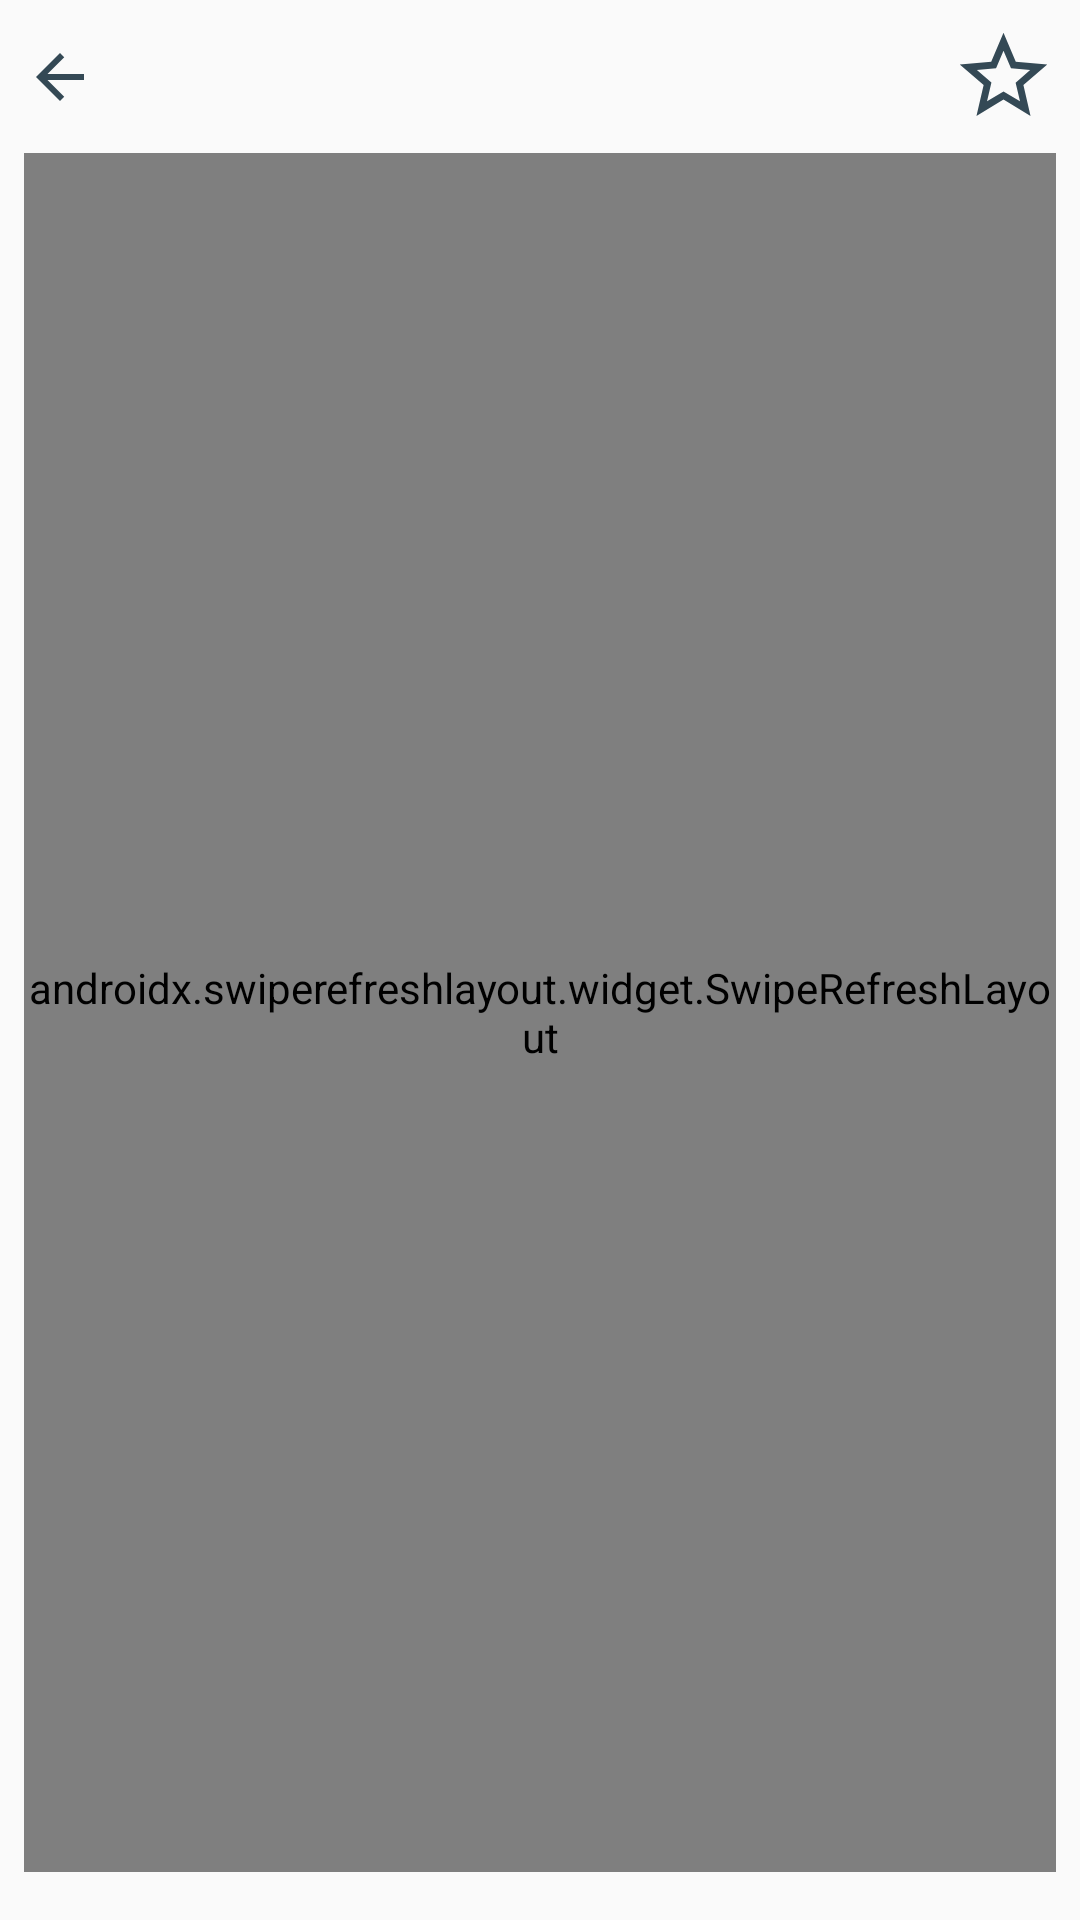

Layout XML and referenced resources for this Android screen:
<!-- AndroidManifest.xml: application theme Theme.MarsPatrol -->
<!-- res/layout/fragment_details.xml -->
<?xml version="1.0" encoding="utf-8"?>
<androidx.constraintlayout.widget.ConstraintLayout xmlns:android="http://schemas.android.com/apk/res/android"
    android:layout_width="match_parent"
    android:layout_height="match_parent"
    xmlns:app="http://schemas.android.com/apk/res-auto"
    xmlns:tools="http://schemas.android.com/tools">

    <androidx.constraintlayout.widget.Guideline
        android:id="@+id/guideline_top"
        android:layout_width="wrap_content"
        android:layout_height="wrap_content"
        android:orientation="horizontal"
        app:layout_constraintGuide_begin="8dp"/>

    <androidx.constraintlayout.widget.Guideline
        android:id="@+id/guideline_start"
        android:layout_width="wrap_content"
        android:layout_height="wrap_content"
        android:orientation="vertical"
        app:layout_constraintGuide_begin="8dp"/>

    <androidx.constraintlayout.widget.Guideline
        android:id="@+id/guideline_end"
        android:layout_width="wrap_content"
        android:layout_height="wrap_content"
        android:orientation="vertical"
        app:layout_constraintGuide_end="8dp"/>

    <androidx.constraintlayout.widget.Guideline
        android:id="@+id/guideline_bottom"
        android:layout_width="wrap_content"
        android:layout_height="wrap_content"
        android:orientation="horizontal"
        app:layout_constraintGuide_end="16dp"/>

    <ImageButton
        android:contentDescription="@string/back_button_content_description"
        android:id="@+id/back_btn"
        android:layout_width="wrap_content"
        android:layout_height="30dp"
        app:layout_constraintTop_toTopOf="@id/guideline_top"
        app:layout_constraintStart_toStartOf="@id/guideline_start"
        app:layout_constraintBottom_toBottomOf="@id/title_barrier"
        android:src="@drawable/ic_arrow_back_24"
        android:background="@drawable/icon_rect"
        />

    <TextView
        android:id="@+id/one_photo_title"
        tools:text="Photo Detail Title"
        android:textColor="@color/black"
        android:textSize="18sp"
        android:maxLines="1"
        android:ellipsize="end"
        android:layout_width="0dp"
        android:layout_height="wrap_content"
        android:gravity="center"
        android:layout_marginStart="8dp"
        app:layout_constraintTop_toTopOf="@id/guideline_top"
        app:layout_constraintStart_toEndOf="@id/back_btn"
        app:layout_constraintEnd_toStartOf="@id/title_star"
        app:layout_constraintBottom_toBottomOf="@id/title_barrier"/>

    <ImageButton
        android:id="@+id/title_star"
        android:layout_width="wrap_content"
        android:layout_height="wrap_content"
        app:layout_constraintTop_toTopOf="@id/guideline_top"
        app:layout_constraintStart_toEndOf="@id/one_photo_title"
        app:layout_constraintEnd_toEndOf="@id/guideline_end"
        app:layout_constraintBottom_toBottomOf="@id/title_barrier"
        android:background="@drawable/icon_rect"
        android:src="@drawable/star_not_select"/>

    <androidx.constraintlayout.widget.Barrier
        android:id="@+id/title_barrier"
        android:layout_width="wrap_content"
        android:layout_height="wrap_content"
        app:constraint_referenced_ids="one_photo_title,title_star,back_btn"
        app:barrierDirection="bottom"/>

    <androidx.swiperefreshlayout.widget.SwipeRefreshLayout
        android:id="@+id/swipeRefresh"
        android:layout_width="0dp"
        android:layout_height="0dp"
        android:layout_marginTop="8dp"
        app:layout_constraintBottom_toBottomOf="@id/guideline_bottom"
        app:layout_constraintEnd_toEndOf="@id/guideline_end"
        app:layout_constraintStart_toStartOf="@id/guideline_start"
        app:layout_constraintTop_toTopOf="@id/title_barrier">

        <ScrollView
            android:layout_width="0dp"
            android:layout_height="0dp"
            android:layout_marginTop="8dp"
            app:layout_constraintTop_toTopOf="parent"
            app:layout_constraintStart_toStartOf="parent"
            app:layout_constraintEnd_toEndOf="parent"
            app:layout_constraintBottom_toBottomOf="parent">

            <androidx.constraintlayout.widget.ConstraintLayout
                android:layout_width="match_parent"
                android:layout_height="wrap_content">

                <ImageView
                    android:id="@+id/main_photo"
                    android:layout_width="0dp"
                    android:layout_height="500dp"
                    android:scaleType="centerCrop"
                    app:layout_constraintEnd_toEndOf="parent"
                    app:layout_constraintHorizontal_bias="0.0"
                    app:layout_constraintStart_toStartOf="parent"
                    app:layout_constraintTop_toTopOf="parent" />

                <TextView
                    android:id="@+id/full_name"
                    tools:text="Front Hazard Avoidance Camera"
                    android:textSize="20sp"
                    android:textColor="@color/black"
                    android:layout_width="wrap_content"
                    android:layout_height="wrap_content"
                    app:layout_constraintTop_toBottomOf="@id/main_photo"
                    app:layout_constraintStart_toStartOf="parent"/>

                <ImageButton
                    android:id="@+id/share"
                    android:layout_width="wrap_content"
                    android:layout_height="wrap_content"
                    app:layout_constraintTop_toBottomOf="@id/full_name"
                    app:layout_constraintEnd_toEndOf="parent"
                    android:src="@drawable/ic_share_24"
                    android:background="@color/white"/>

                <TextView
                    android:id="@+id/one_photo_date"
                    android:layout_width="wrap_content"
                    android:layout_height="wrap_content"
                    tools:text="2020-10-10"
                    android:textSize="18sp"
                    android:textColor="@color/black"
                    app:layout_constraintTop_toBottomOf="@id/full_name"
                    app:layout_constraintStart_toStartOf="parent"/>

                <androidx.constraintlayout.widget.Barrier
                    android:id="@+id/icons_barrier"
                    android:layout_width="wrap_content"
                    android:layout_height="wrap_content"
                    app:constraint_referenced_ids="one_photo_date,share"
                    app:barrierDirection="bottom"/>

                <TextView
                    android:id="@+id/author"
                    android:layout_width="wrap_content"
                    android:layout_height="wrap_content"
                    tools:text="Elon Mask"
                    android:textSize="16sp"
                    android:textColor="@color/black"
                    app:layout_constraintTop_toBottomOf="@id/icons_barrier"
                    app:layout_constraintStart_toStartOf="parent"/>

                <TextView
                    android:id="@+id/description"
                    android:layout_width="wrap_content"
                    android:layout_height="wrap_content"
                    tools:text="description"
                    android:textSize="16sp"
                    android:textColor="@color/black"
                    app:layout_constraintTop_toBottomOf="@id/author"
                    app:layout_constraintStart_toStartOf="parent" />
            </androidx.constraintlayout.widget.ConstraintLayout>
        </ScrollView>
    </androidx.swiperefreshlayout.widget.SwipeRefreshLayout>

</androidx.constraintlayout.widget.ConstraintLayout>
<!-- resources referenced by this layout -->
<resources>
  <color name="black">#FF000000</color>
  <color name="white">#FFFFFFFF</color>
  <!-- drawable ic_arrow_back_24 (drawable) -->
  <vector android:autoMirrored="true" android:height="24dp"
      android:tint="#344955" android:viewportHeight="24"
      android:viewportWidth="24" android:width="24dp" xmlns:android="http://schemas.android.com/apk/res/android">
      <path android:fillColor="@android:color/white" android:pathData="M20,11H7.83l5.59,-5.59L12,4l-8,8 8,8 1.41,-1.41L7.83,13H20v-2z"/>
  </vector>
  <!-- drawable ic_share_24 (drawable) -->
  <vector android:height="24dp" android:tint="#344955"
      android:viewportHeight="24" android:viewportWidth="24"
      android:width="24dp" xmlns:android="http://schemas.android.com/apk/res/android">
      <path android:fillColor="@android:color/white" android:pathData="M18,16.08c-0.76,0 -1.44,0.3 -1.96,0.77L8.91,12.7c0.05,-0.23 0.09,-0.46 0.09,-0.7s-0.04,-0.47 -0.09,-0.7l7.05,-4.11c0.54,0.5 1.25,0.81 2.04,0.81 1.66,0 3,-1.34 3,-3s-1.34,-3 -3,-3 -3,1.34 -3,3c0,0.24 0.04,0.47 0.09,0.7L8.04,9.81C7.5,9.31 6.79,9 6,9c-1.66,0 -3,1.34 -3,3s1.34,3 3,3c0.79,0 1.5,-0.31 2.04,-0.81l7.12,4.16c-0.05,0.21 -0.08,0.43 -0.08,0.65 0,1.61 1.31,2.92 2.92,2.92 1.61,0 2.92,-1.31 2.92,-2.92s-1.31,-2.92 -2.92,-2.92z"/>
  </vector>
  <!-- drawable star_not_select (drawable) -->
  <vector android:height="35dp" android:tint="#344955"
      android:viewportHeight="24" android:viewportWidth="24"
      android:width="35dp" xmlns:android="http://schemas.android.com/apk/res/android">
      <path android:fillColor="@android:color/white" android:pathData="M22,9.24l-7.19,-0.62L12,2 9.19,8.63 2,9.24l5.46,4.73L5.82,21 12,17.27 18.18,21l-1.63,-7.03L22,9.24zM12,15.4l-3.76,2.27 1,-4.28 -3.32,-2.88 4.38,-0.38L12,6.1l1.71,4.04 4.38,0.38 -3.32,2.88 1,4.28L12,15.4z"/>
  </vector>
  <style name="Theme.MarsPatrol" parent="Theme.MaterialComponents.DayNight.NoActionBar.Bridge">
          
          <item name="colorPrimary">@color/purple_500</item>
          <item name="colorPrimaryVariant">@color/purple_700</item>
          <item name="colorOnPrimary">@color/white</item>
          
          <item name="colorSecondary">@color/teal_200</item>
          <item name="colorSecondaryVariant">@color/teal_700</item>
          <item name="colorOnSecondary">@color/black</item>
          
          <item name="android:statusBarColor" tools:targetApi="l">?attr/colorOnSecondary</item>
      </style>
  <color name="purple_500">#FF6200EE</color>
  <color name="purple_700">#FF3700B3</color>
  <color name="teal_200">#FF03DAC5</color>
  <color name="teal_700">#FF018786</color>
</resources>
